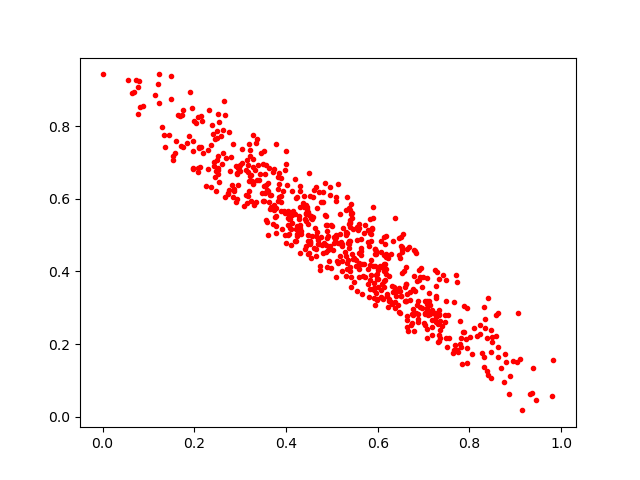

The file beside this chart, header and first rows:
0.8319279, 0.1370589
0.4116, 0.4713
0.5862, 0.4839
0.204, 0.8076
0.2506, 0.8319
0.7475, 0.2809
0.7461, 0.26
0.6366, 0.5476
0.5423, 0.384
0.4497, 0.6705
0.6434, 0.308
0.5628, 0.4899
0.471, 0.6174
0.708, 0.3814
0.5425, 0.5593
0.5819, 0.4697
0.1305, 0.7965
0.1143, 0.8851
0.443, 0.5566
0.5956, 0.4567
0.6896, 0.4043
0.2324, 0.8436
0.3231, 0.5933
0.3511, 0.5925
0.7321, 0.2061
0.3733, 0.6827
0.7852, 0.2331
0.3519, 0.7317
0.3713, 0.5312
0.4062, 0.5453
0.2524, 0.6781
0.7509, 0.1917
0.2841, 0.7507
0.8621, 0.1632
0.4916, 0.4977
0.2124, 0.6866
0.8628, 0.1921
0.1213, 0.916
0.5047, 0.4782
0.32, 0.7511
0.8569, 0.2216
0.5324, 0.4076
0.198, 0.7305
0.487, 0.5513
0.3439, 0.6689
0.5143, 0.422
0.5966, 0.4492
0.7945, 0.1891
0.6573, 0.4001
0.448, 0.5641
0.8046, 0.1719
0.313, 0.6093
0.2643, 0.8701
0.4232, 0.5253
0.555, 0.5221
0.2746, 0.6154
0.5217, 0.4687
0.6761, 0.2796
0.6319, 0.3114
0.5358, 0.4304
0.4489, 0.4995
... 583 more rows
